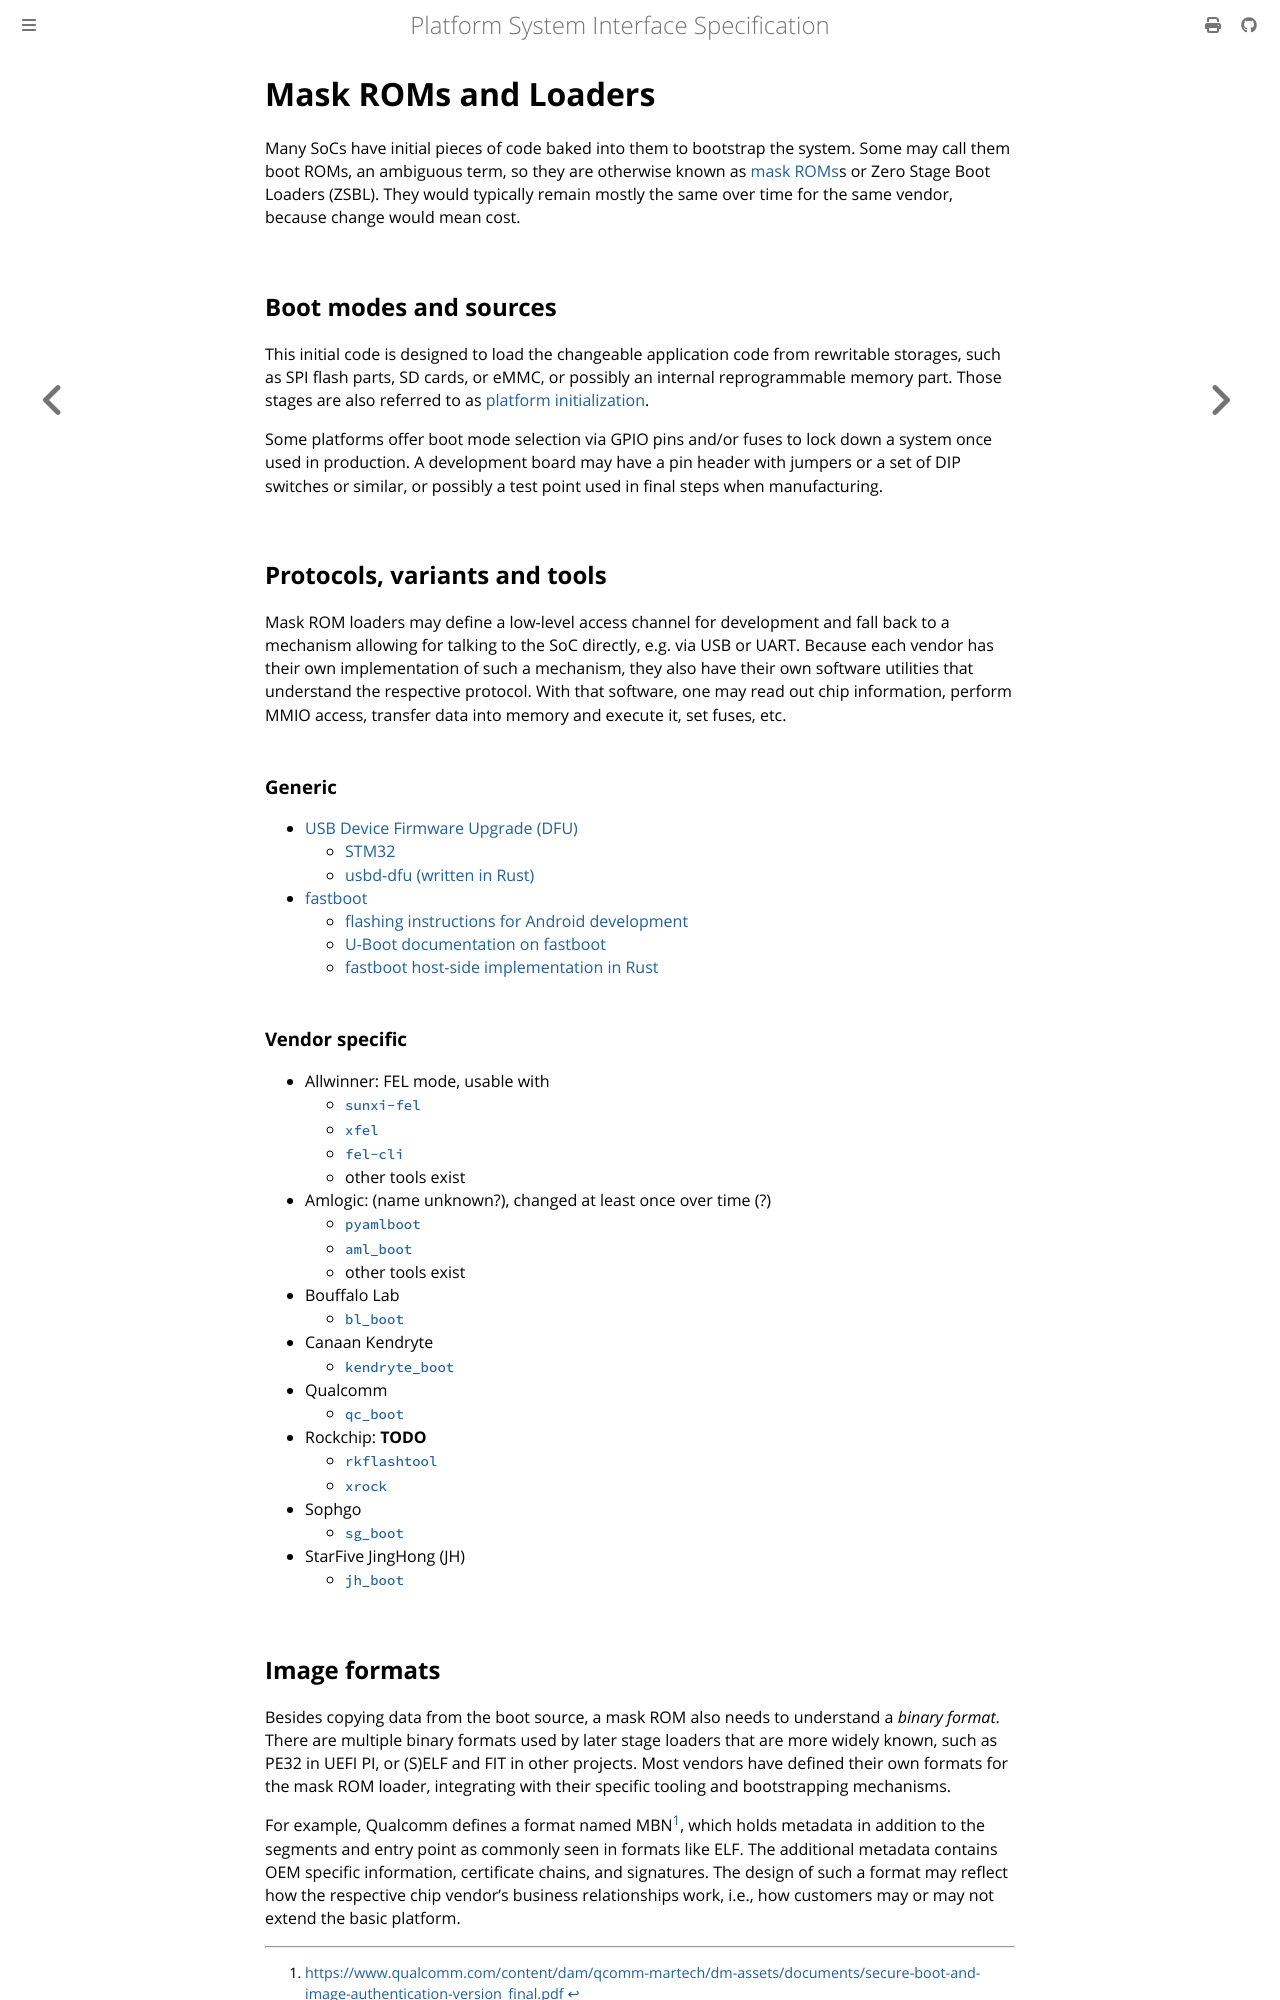

repository: platform-system-interface/psi-spec · page: mask-roms-loaders.html · generator: mdbook

# Mask ROMs and Loaders

Many SoCs have initial pieces of code baked into them to bootstrap the system.
Some may call them boot ROMs, an ambiguous term, so they are otherwise known as
[mask ROMs](https://patents.google.com/patent/US20050254280A1/en)s or Zero Stage
Boot Loaders (ZSBL). They would typically remain mostly the same over time for
the same vendor, because change would mean cost.

## Boot modes and sources

This initial code is designed to load the changeable application code from
rewritable storages, such as SPI flash parts, SD cards, or eMMC, or possibly an
internal reprogrammable memory part. Those stages are also referred to as
[platform initialization](platform-initialization.md).

Some platforms offer boot mode selection via GPIO pins and/or fuses to lock down
a system once used in production. A development board may have a pin header with
jumpers or a set of DIP switches or similar, or possibly a test point used in
final steps when manufacturing.

## Protocols, variants and tools

Mask ROM loaders may define a low-level access channel for development and fall
back to a mechanism allowing for talking to the SoC directly, e.g. via USB or
UART. Because each vendor has their own implementation of such a mechanism, they
also have their own software utilities that understand the respective protocol.
With that software, one may read out chip information, perform MMIO access,
transfer data into memory and execute it, set fuses, etc.

### Generic

- [USB Device Firmware Upgrade (DFU)](https://www.usb.org/document-library/device-firmware-upgrade-11-new-version-31-aug-2004)
  - [STM32](https://www.st.com/resource/en/application_note/an3156-usb-dfu-protocol-used-in-the-stm32-bootloader-stmicroelectronics.pdf)
  - [usbd-dfu (written in Rust)](https://github.com/vitalyvb/usbd-dfu)
- [fastboot](https://android.googlesource.com/platform/system/core/+/master/fastboot/README.md)
  - [flashing instructions for Android development](https://source.android.com/docs/setup/test/running)
  - [U-Boot documentation on fastboot](https://docs.u-boot.org/en/latest/android/fastboot-protocol.html)
  - [fastboot host-side implementation in Rust](https://github.com/platform-system-interface/fastboot)

### Vendor specific

- Allwinner: FEL mode, usable with
  - [`sunxi-fel`](https://github.com/linux-sunxi/sunxi-tools)
  - [`xfel`](https://github.com/xboot/xfel)
  - [`fel-cli`](https://github.com/Razican/fel-cli)
  - other tools exist
- Amlogic: (name unknown?), changed at least once over time (?)
  - [`pyamlboot`](https://github.com/superna9999/pyamlboot)
  - [`aml_boot`](https://github.com/platform-system-interface/aml_boot)
  - other tools exist
- Bouffalo Lab
  - [`bl_boot`](https://github.com/platform-system-interface/bl_boot)
- Canaan Kendryte
  - [`kendryte_boot`](https://github.com/platform-system-interface/kendryte_boot)
- Qualcomm
  - [`qc_boot`](https://github.com/platform-system-interface/qc_boot)
- Rockchip: **TODO**
  - [`rkflashtool`](https://github.com/linux-rockchip/rkflashtool)
  - [`xrock`](https://github.com/xboot/xrock)
- Sophgo
  - [`sg_boot`](https://github.com/platform-system-interface/sg_boot)
- StarFive JingHong (JH)
  - [`jh_boot`](https://github.com/platform-system-interface/jh_boot)
